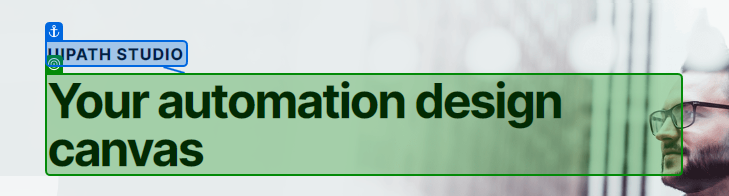
Task: or this project, we are going to open a browser, load a certain page, extract information from the website then save the information in a NotePad application. 
Workflow: Main

Step 1: get-text from 'UIPATH STUDIO'

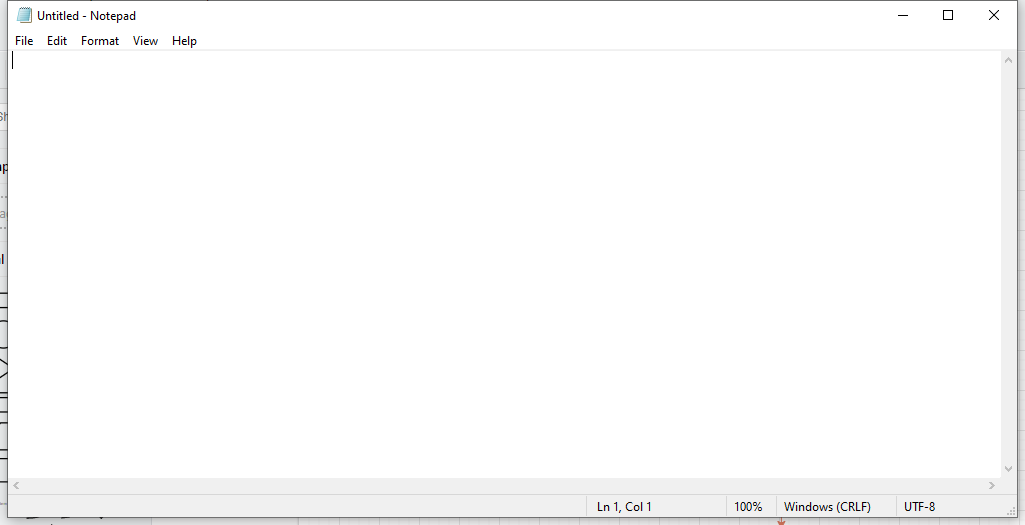
Step 2: Use Application: Untitled - Notepad on the element in window 'Untitled - Notepad' (notepad.exe)

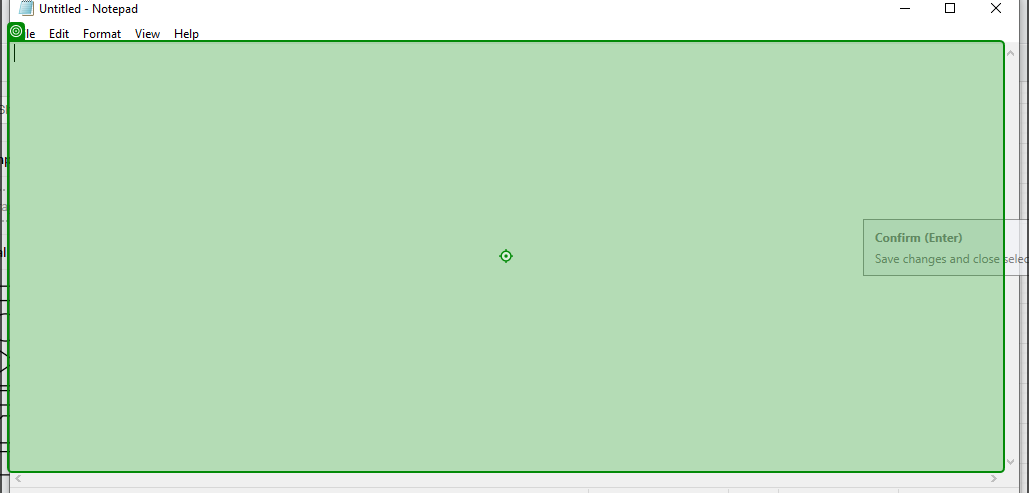
Step 3: type [GetText] into 'editable text'